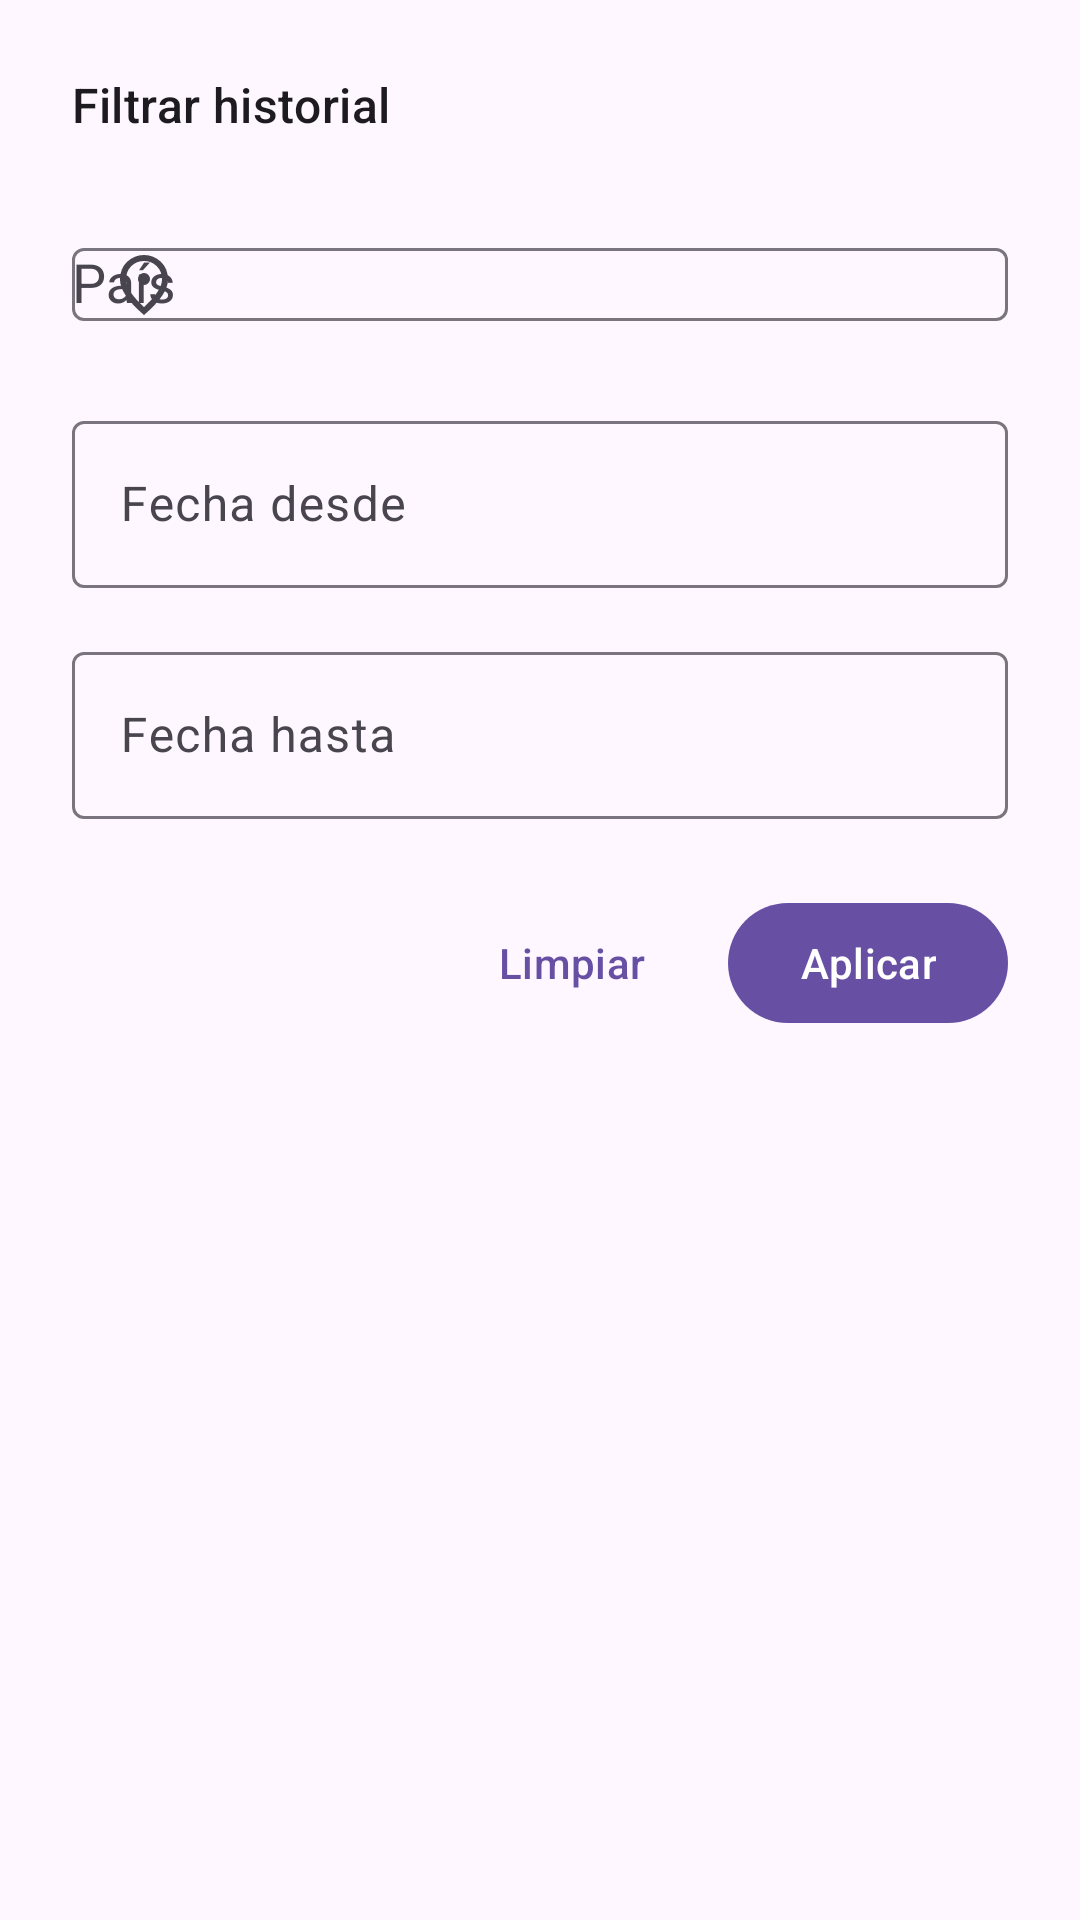

This screen was rendered from an Android layout file. Write that file and the resources it references.
<!-- AndroidManifest.xml: application theme Theme.XplorerNow -->
<!-- res/layout/fragment_filter_history.xml -->
<?xml version="1.0" encoding="utf-8"?>
<LinearLayout xmlns:android="http://schemas.android.com/apk/res/android"
    xmlns:app="http://schemas.android.com/apk/res-auto"
    android:layout_width="match_parent"
    android:layout_height="wrap_content"
    android:orientation="vertical"
    android:padding="24dp">

    <TextView
        android:layout_width="wrap_content"
        android:layout_height="wrap_content"
        android:text="Filtrar historial"
        android:textAppearance="?attr/textAppearanceTitleMedium"
        android:layout_marginBottom="20dp" />

    
    <com.google.android.material.textfield.TextInputLayout
        android:id="@+id/tilCountry"
        style="@style/Widget.Material3.TextInputLayout.OutlinedBox"
        android:layout_width="match_parent"
        android:layout_height="wrap_content"
        android:hint="País"
        app:startIconDrawable="@drawable/ic_location_on"
        android:layout_marginBottom="16dp">

        <AutoCompleteTextView
            android:id="@+id/etCountry"
            android:layout_width="match_parent"
            android:layout_height="wrap_content"
            android:completionThreshold="1"
            android:inputType="textCapSentences"
            android:dropDownHeight="wrap_content" />

    </com.google.android.material.textfield.TextInputLayout>

    
    <com.google.android.material.textfield.TextInputLayout
        android:id="@+id/tilDateFrom"
        style="@style/Widget.Material3.TextInputLayout.OutlinedBox"
        android:layout_width="match_parent"
        android:layout_height="wrap_content"
        android:hint="Fecha desde"
        app:startIconDrawable="@drawable/ic_calendar"
        app:endIconMode="clear_text"
        android:layout_marginBottom="16dp">

        <com.google.android.material.textfield.TextInputEditText
            android:id="@+id/etDateFrom"
            android:layout_width="match_parent"
            android:layout_height="wrap_content"
            android:focusable="false"
            android:cursorVisible="false"
            android:inputType="none" />
    </com.google.android.material.textfield.TextInputLayout>

    
    <com.google.android.material.textfield.TextInputLayout
        android:id="@+id/tilDateTo"
        style="@style/Widget.Material3.TextInputLayout.OutlinedBox"
        android:layout_width="match_parent"
        android:layout_height="wrap_content"
        android:hint="Fecha hasta"
        app:startIconDrawable="@drawable/ic_calendar"
        app:endIconMode="clear_text"
        android:layout_marginBottom="24dp">

        <com.google.android.material.textfield.TextInputEditText
            android:id="@+id/etDateTo"
            android:layout_width="match_parent"
            android:layout_height="wrap_content"
            android:focusable="false"
            android:cursorVisible="false"
            android:inputType="none" />
    </com.google.android.material.textfield.TextInputLayout>

    
    <LinearLayout
        android:layout_width="match_parent"
        android:layout_height="wrap_content"
        android:orientation="horizontal"
        android:gravity="end">

        <com.google.android.material.button.MaterialButton
            android:id="@+id/btnClearFilters"
            style="@style/Widget.Material3.Button.TextButton"
            android:layout_width="wrap_content"
            android:layout_height="wrap_content"
            android:text="Limpiar"
            android:layout_marginEnd="8dp" />

        <com.google.android.material.button.MaterialButton
            android:id="@+id/btnApplyFilters"
            style="@style/Widget.Material3.Button"
            android:layout_width="wrap_content"
            android:layout_height="wrap_content"
            android:text="Aplicar" />
    </LinearLayout>

</LinearLayout>
<!-- resources referenced by this layout -->
<resources>
  <!-- drawable ic_location_on (drawable) -->
  <vector xmlns:android="http://schemas.android.com/apk/res/android"
      android:width="24dp"
      android:height="24dp"
      android:viewportWidth="960"
      android:viewportHeight="960">
    <path
        android:pathData="M536.5,456.5Q560,433 560,400t-23.5,-56.5Q513,320 480,320t-56.5,23.5Q400,367 400,400t23.5,56.5Q447,480 480,480t56.5,-23.5ZM480,774q122,-112 181,-203.5T720,408q0,-109 -69.5,-178.5T480,160q-101,0 -170.5,69.5T240,408q0,71 59,162.5T480,774ZM480,880Q319,743 239.5,625.5T160,408q0,-150 96.5,-239T480,80q127,0 223.5,89T800,408q0,100 -79.5,217.5T480,880ZM480,400Z"
        android:fillColor="#000000"/>
  </vector>
  <style name="Theme.XplorerNow" parent="Base.Theme.XplorerNow" />
  <style name="Base.Theme.XplorerNow" parent="Theme.Material3.DayNight.NoActionBar">
          
          
      </style>
</resources>
